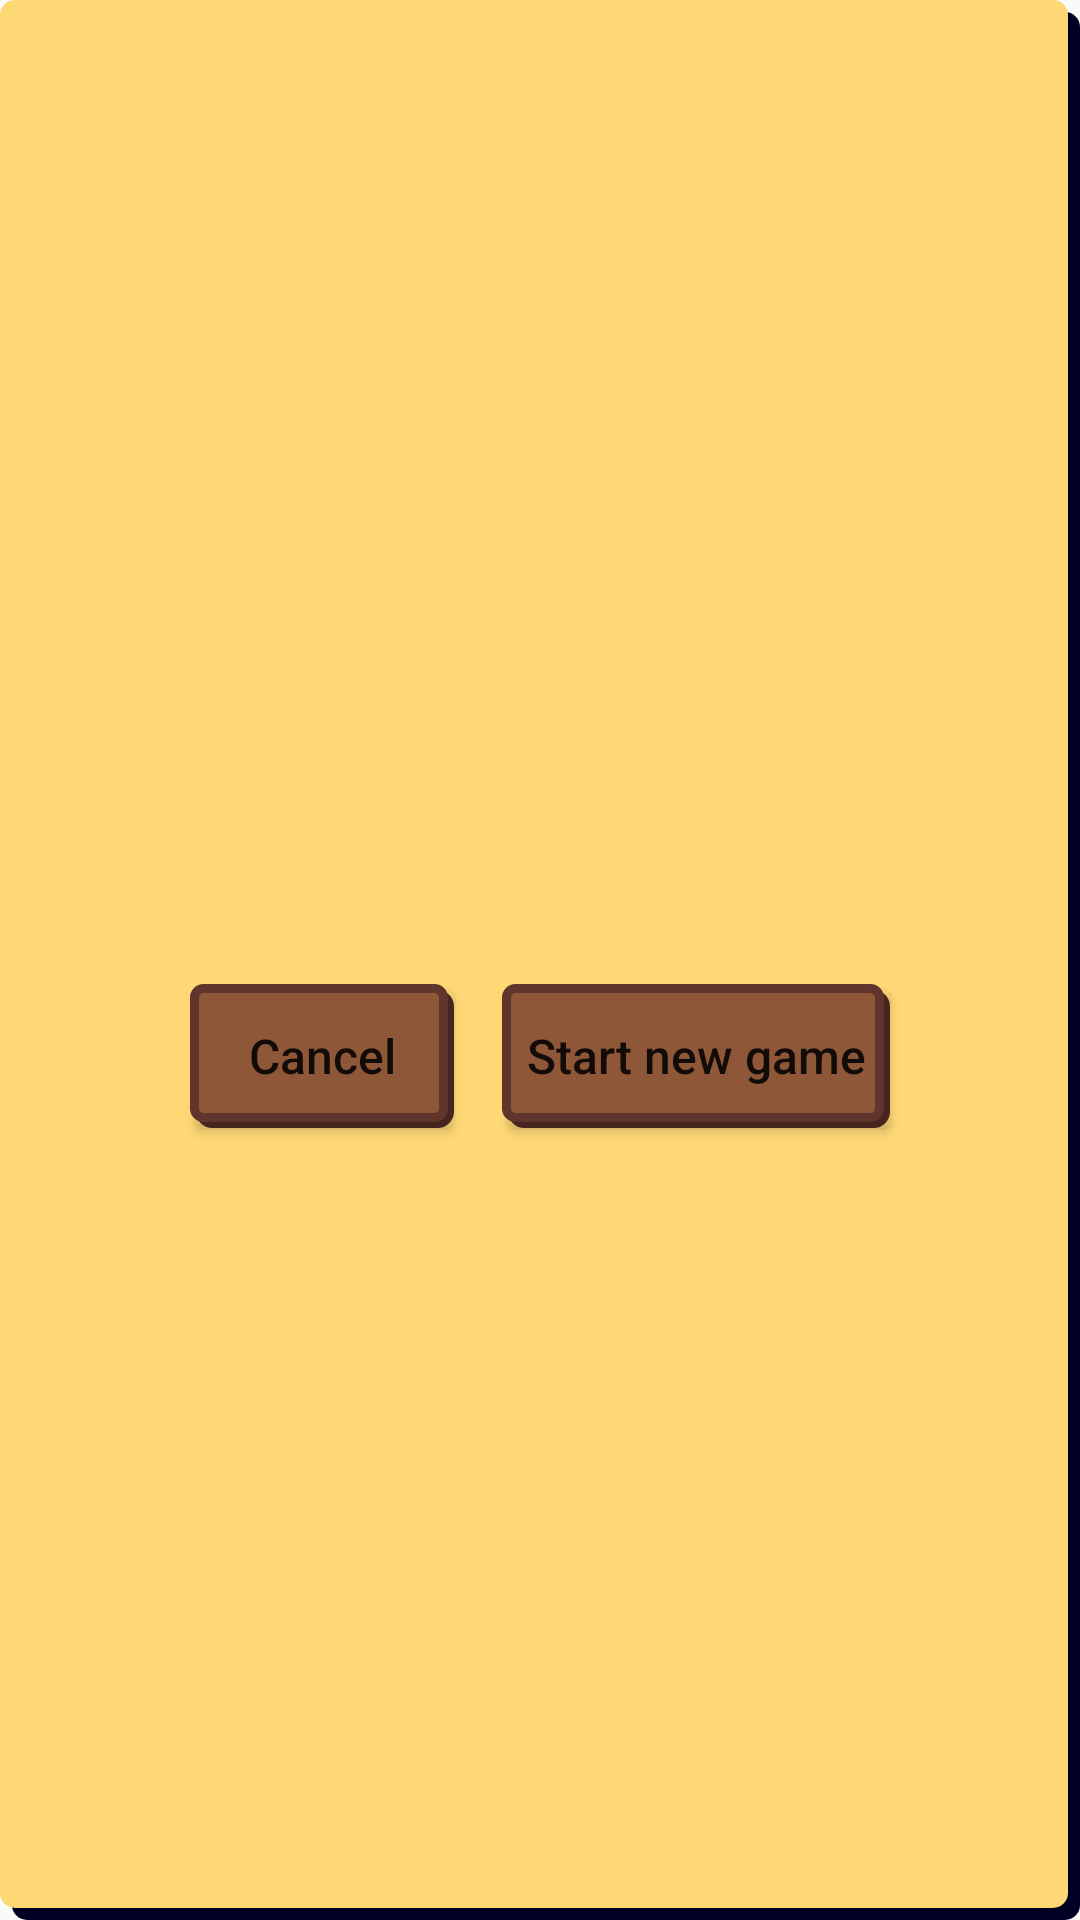

Layout XML and referenced resources for this Android screen:
<!-- AndroidManifest.xml: application theme AppTheme -->
<!-- res/layout/popup_winner.xml -->
<?xml version="1.0" encoding="utf-8"?>
<LinearLayout xmlns:android="http://schemas.android.com/apk/res/android"
    android:layout_width="wrap_content"
    android:layout_height="wrap_content"
    android:background="@drawable/popup_background"
    android:gravity="center"
    android:orientation="vertical"
    android:padding="@dimen/outer_padding">

    <ImageView
        android:id="@+id/winner_image"
        android:layout_width="wrap_content"
        android:layout_height="wrap_content"
        android:contentDescription="@string/winner_pawn" />

    <TextView
        android:id="@+id/popup_description"
        style="@style/PopupTextStyle"
        android:gravity="center"
        android:text="" />

    <LinearLayout
        android:layout_width="wrap_content"
        android:layout_height="wrap_content">

        <Button
            android:id="@+id/popup_cancel_button"
            style="@style/PopupButtons"
            android:layout_width="0dp"
            android:layout_height="match_parent"
            android:layout_gravity="center_vertical"
            android:layout_weight="1"
            android:text="@string/cancel" />

        <Button
            android:id="@+id/popup_ok_button"
            style="@style/PopupButtons"
            android:layout_width="0dp"
            android:layout_height="wrap_content"
            android:layout_gravity="center_vertical"
            android:layout_weight="1"
            android:text="@string/start_new_game" />
    </LinearLayout>
</LinearLayout>
<!-- resources referenced by this layout -->
<resources>
  <dimen name="outer_padding">16dp</dimen>
  <!-- drawable popup_background (drawable) -->
  <?xml version="1.0" encoding="utf-8"?>
  <layer-list xmlns:android="http://schemas.android.com/apk/res/android">
      <item
          android:left="4dp"
          android:top="4dp">
          <shape>
              <solid android:color="@color/colorPrimaryDark" />
              <corners android:radius="5dp" />
          </shape>
      </item>
      <item
          android:bottom="4dp"
          android:right="4dp">
          <shape>
              <solid android:color="@color/colorAccent" />
              <corners android:radius="5dp" />
          </shape>
      </item>
  </layer-list>
  <string name="cancel">Cancel</string>
  <string name="start_new_game">Start new game</string>
  <string name="winner_pawn">Winner pawn</string>
  <style name="PopupButtons">
          
          <item name="android:textSize">@dimen/buttonTextSize</item>
          <item name="android:textAllCaps">false</item>
          <item name="android:background">@drawable/main_buttons_normal</item>
          <item name="android:layout_margin">@dimen/buttonPadding</item>
      </style>
  <style name="PopupTextStyle">
          
          <item name="android:textSize">@dimen/popupTextSize</item>
          <item name="android:textColor">@color/colorPrimaryDark</item>
          <item name="android:layout_width">wrap_content</item>
          <item name="android:layout_height">wrap_content</item>
          <item name="android:gravity">center</item>
          <item name="android:drawablePadding">@dimen/buttonPadding</item>
          <item name="android:layout_margin">@dimen/outer_padding</item>
      </style>
  <style name="AppTheme" parent="Theme.AppCompat.Light.NoActionBar">
          
          <item name="colorPrimary">@color/colorPrimary</item>
          <item name="colorPrimaryDark">@color/colorPrimaryDark</item>
          <item name="colorAccent">@color/colorAccent</item>
      </style>
  <color name="colorPrimaryDark">#000023</color>
  <color name="colorAccent">#ffd876</color>
  <dimen name="buttonTextSize">16sp</dimen>
  <!-- drawable main_buttons_normal (drawable) -->
  <?xml version="1.0" encoding="utf-8"?>
  <layer-list xmlns:android="http://schemas.android.com/apk/res/android"
      android:shape="rectangle">
      <item
          android:left="2dp"
          android:top="2dp">
          <shape android:shape="rectangle">
              <solid android:color="@color/colorButton" />
              <stroke
                  android:width="5dp"
                  android:color="@color/colorButtonShadow" />
              <corners android:radius="3dp" />
          </shape>
      </item>
      <item
          android:id="@+id/button_foreground"
          android:bottom="2dp"
          android:right="2dp">
          <shape>
              <solid android:color="@color/colorButton" />
              <stroke
                  android:width="3dp"
                  android:color="@color/colorButtonStroke" />
              <corners android:radius="3dp" />
              <padding
                  android:bottom="@dimen/buttonPadding"
                  android:left="@dimen/buttonPadding"
                  android:right="@dimen/buttonPadding"
                  android:top="@dimen/buttonPadding" />
          </shape>
      </item>
  </layer-list>
  <dimen name="buttonPadding">8dp</dimen>
  <dimen name="popupTextSize">24sp</dimen>
  <color name="colorPrimary">#000449</color>
  <color name="colorButton">#8e5737</color>
  <color name="colorButtonShadow">#462521</color>
  <color name="colorButtonStroke">#60352b</color>
</resources>
